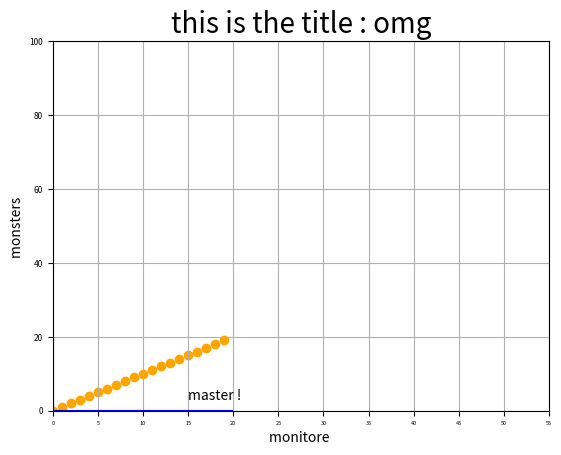

Reproduce this figure in Python.
import matplotlib.pyplot as plt
import numpy as np


plt.Figure(figsize=(8,6))
plt.title("this is the title : omg",fontsize=20)
plt.xlabel("monitore ")
plt.ylabel("monsters ")
plt.grid(True)
plt.xlim(0,5)
plt.ylim(0,100)
plt.xticks([i*5 for i in range(12)],fontsize=4)
plt.yticks(fontsize=6)

plt.show()

plt.scatter(x=np.arange(0,20),y=np.arange(0,20),c="orange",)
plt.text(x=15,y=3,s="master !")
plt.vlines(x=0,ymax=20,ymin=0,colors="green")
plt.hlines(y=0,xmax=20,xmin=0,colors="blue")
plt.show()

print(" Hello matplot lib  ! ")

